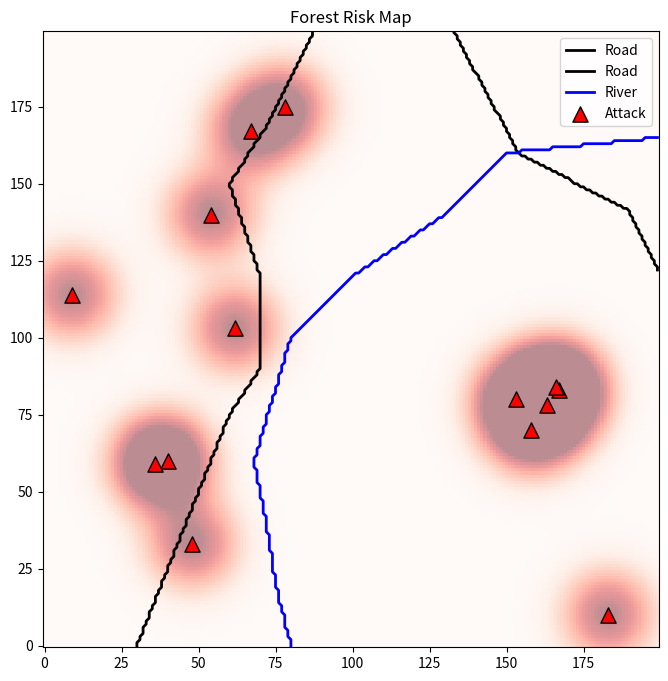

Write Python code to recreate this figure.
import numpy as np
import matplotlib.pyplot as plt

# Example forest size
H, W = 200, 200

# Background terrain
altitude = np.random.rand(H, W)
contour = np.random.rand(H, W)

# Predicted risk
risk = np.zeros((H, W))

def densify_path(points):
    """
    Given an array of [x, y] points, return an array containing
    every integer coordinate along the straight lines between points.
    """
    points = np.asarray(points)
    dense_points = []

    for start, end in zip(points[:-1], points[1:]):
        x1, y1 = start
        x2, y2 = end

        # Number of steps needed to cover the segment
        steps = int(max(abs(x2 - x1), abs(y2 - y1)))

        # Generate intermediate points
        for i in range(steps):
            t = i / steps
            x = round(x1 + t * (x2 - x1))
            y = round(y1 + t * (y2 - y1))

            # Avoid duplicates
            if not dense_points or dense_points[-1] != [x, y]:
                dense_points.append([x, y])

    # Add final endpoint
    if not dense_points or dense_points[-1] != list(points[-1]):
        dense_points.append(list(points[-1]))

    return np.array(dense_points)


# Example roads
road_1 = np.array([
    [30, 0],
    [40, 25],
    [50, 50],
    [60, 75],
    [70, 90],
    [70, 120],
    [60, 150],
    [73, 170],
    [87, 199],
])

road_1 = densify_path(road_1)

road_2 = np.array([
    [133, 199],
    [154, 160],
    [190, 141],
    [199, 122]
])

road_2 = densify_path(road_2)

# Example river
river = np.array([
    [80, 0],
    [75, 20],
    [72, 40],
    [68, 60],
    [80, 100],
    [100, 120],
    [130, 140],
    [150, 160],
    [199, 165],
])

river = densify_path(river)

# Illegal logging incidents
attacks = np.array([
    [40, 60],
    [36, 59],
    [62, 103],
    [54, 140],
    # [75, 113],
    # [39, 12],
    # [79, 188],
    [78, 175],
    [48, 33],
    [67, 167],
    [163, 78],
    [153, 80],
    [167, 83],
    [166, 84],
    [158, 70],
    [9, 114],
    [183, 10],
])

def create_attack_score(attacks, W, H, sigma=10):
    attack_score = np.zeros((W, H))

    # Create coordinate grid
    x_grid, y_grid = np.meshgrid(
        np.arange(W),
        np.arange(H),
        indexing="ij"
    )

    for x, y in attacks:
        # Distance from this attack point
        distance = np.sqrt((x_grid - x)**2 + (y_grid - y)**2)

        # Gaussian decay
        score = np.exp(-(distance**2) / (2 * sigma**2))

        attack_score += score
        attack_score = np.clip(attack_score, 0, 1)

    return attack_score

attack_score = create_attack_score(attacks, W, H)

def get_distance_to_road(x, y):
    # Vectorized distance calculation
    all_roads = np.concatenate((road_1, road_2), axis=0)
    diff = all_roads - np.array([x, y])
    distances = np.linalg.norm(diff, axis=1)
    return np.min(distances)

def count_attacks_in_radius(attacks, x, y, D):
    # Calculate distances from (x, y) to all attacks
    distances = np.sqrt(
        (attacks[:, 0] - x)**2 +
        (attacks[:, 1] - y)**2
    )

    # Count attacks within radius
    return np.sum(distances <= D)

INPUT_FEATURES = 3
def get_cell_attribute(x, y):
    cell_altitude = altitude[x, y]
    cell_contour = contour[x, y]
    cell_road = [x, y] in road_1
    cell_river = [x, y] in river
    # cell_attack_strength = attack_strength[x, y]
    attacks_in_area = count_attacks_in_radius(attacks, x, y, 15)

    norm_x = x / W
    norm_y = y / H
    dist_to_road = get_distance_to_road(x, y) #/ (np.sqrt(W ** 2 + H ** 2))

    return np.array([
        # cell_altitude,
        # cell_contour,
        cell_river,
        cell_road,
        # norm_x,
        # norm_y,
        dist_to_road,
        # cell_attack_strength,
        # attacks_in_area,
    ])

def get_cell_attack(x, y):
    return np.array([attack_score[x,y]])

if __name__=="__main__":
    fig, ax = plt.subplots(figsize=(8,8))

    # Background terrain
    # ax.imshow(altitude, cmap='terrain', origin='lower')

    # Risk heatmap
    ax.imshow(
        attack_score.transpose(),
        cmap='Reds',
        alpha=0.45,      # transparency
        origin='lower'
    )

    # Road 1
    ax.plot(
        road_1[:,0],
        road_1[:,1],
        color='black',
        linewidth=2,
        label='Road'
    )

    # Road 2
    ax.plot(
        road_2[:, 0],
        road_2[:, 1],
        color='black',
        linewidth=2,
        label='Road'
    )

    # River
    ax.plot(
        river[:,0],
        river[:,1],
        color='blue',
        linewidth=2,
        label='River'
    )

    # Logging attacks
    ax.scatter(
        attacks[:,0],
        attacks[:,1],
        marker='^',
        color='red',
        s=120,
        label='Attack',
        edgecolors='black',
    )

    ax.set_title("Forest Risk Map")
    ax.legend()
    plt.show()
